Run: headless pygame with SDL's dummy video driver; simulated clock (each Clock.tick advances the game by its frame time, no real sleeping); random seed 0; keys injected as events and as key.get_pressed() state; no mouse input.
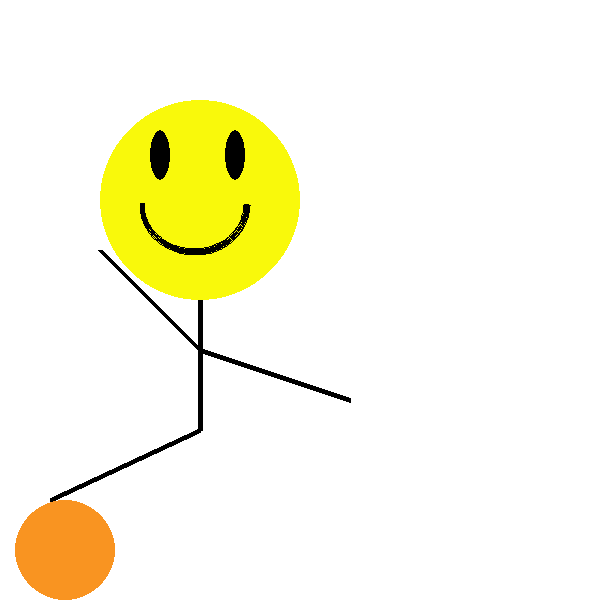
Frame 1 of 4 · flips 1–60 · no input
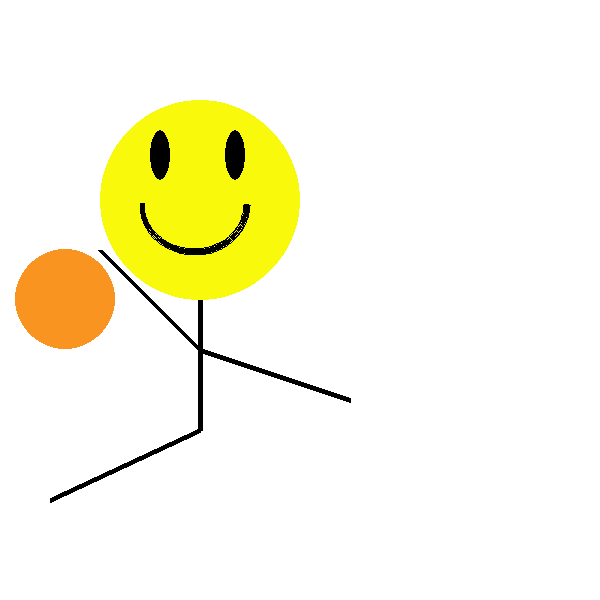
Frame 2 of 4 · flips 61–180 · tapped SPACE, RETURN · held RIGHT (→), D
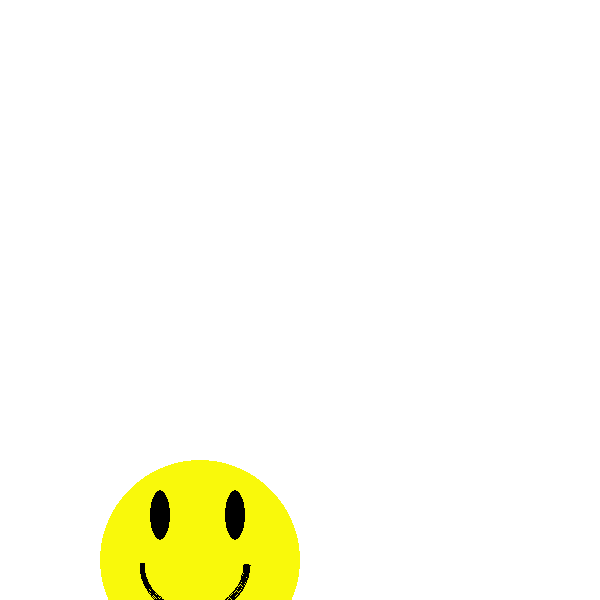
Frame 3 of 4 · flips 181–300 · held DOWN (↓), S
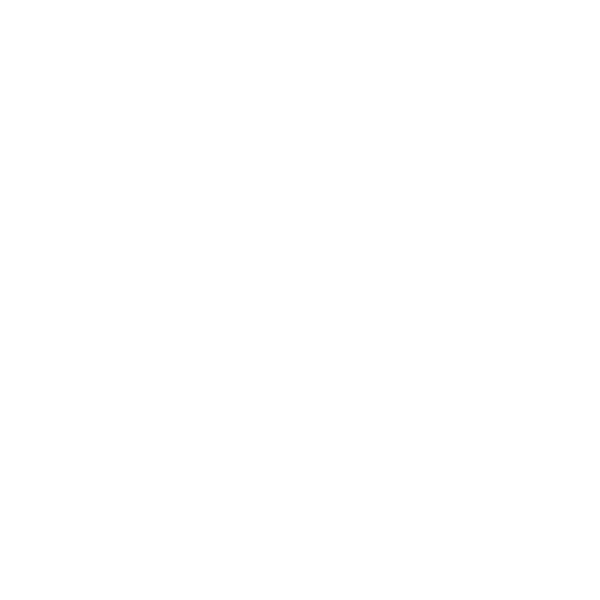
Frame 4 of 4 · flips 301–420 · held LEFT (←), A, UP (↑), W

The pygame program that drew these frames:

"""
title: smiley
author: Zyden Walcher
date: 7/20/18 smiley
"""
"""
 Simple graphics demo
 
 Sample Python/Pygame Programs
 Simpson College Computer Science
 http://programarcadegames.com/
 http://simpson.edu/computer-science/
 
"""

# Import a library of functions called 'pygame'
import pygame

# Initialize the game engine
pygame.init()

# Define some colors
BLACK = (0, 0, 0)
WHITE = (255, 255, 255)
BLUE = (0, 0, 255)
GREEN = (0, 255, 0)
RED = (255, 0, 0)
YELLOW = (249, 249, 11)
ORANGE = (249, 148, 33)

PI = 3.141592653
x_coord, x_speed, y_coord, y_speed = 0, 0, 0, 0
ball_pos_x, ball_pos_y = 310, 310
ball_speed_x, ball_speed_y = 0, 4

# Set the height and width of the screen
size = (600, 600)
screen = pygame.display.set_mode(size)

pygame.display.set_caption("Shape Set Up")

# Loop until the user clicks the close button.
done = False
clock = pygame.time.Clock()


def draw_stick_figure(screen, x, y):
    pygame.draw.circle(screen, YELLOW, [200 + x, 200 + y], 100)
    pygame.draw.ellipse(screen, BLACK, [150 + x, 130 + y, 20, 50])
    pygame.draw.ellipse(screen, BLACK, [225 + x, 130 + y, 20, 50])
    pygame.draw.arc(screen, BLACK, [140 + x, 155 + y, 110, 100], PI, 0, 5)
    pygame.draw.line(screen, BLACK, [200 + x, 300 + y], [200 + x, 430 + y], 5)
    pygame.draw.line(screen, BLACK, [200 + x, 350 + y], [100 + x, 250 + y], 5)
    pygame.draw.line(screen, BLACK, [200 + x, 350 + y], [350 + x, 400 + y], 5)
    pygame.draw.line(screen, BLACK, [200 + x, 430 + y], [50 + x, 500 + y], 5)


def draw_basketball(screen, x, y):
    pygame.draw.circle(screen, ORANGE, [x, y], 50)


# Loop as long as done == False
while not done:
    if ball_pos_y > (550 + y_coord):
        ball_speed_y = -3
    if ball_pos_y < (250 + y_coord):
        ball_speed_y = 3
    for event in pygame.event.get():  # User did something
        if event.type == pygame.QUIT:  # If user clicked close
            done = True  # Flag that we are done so we exit this loop
        elif event.type == pygame.KEYDOWN:
            if event.key == pygame.K_LEFT:
                x_speed = -3
            elif event.key == pygame.K_RIGHT:
                        x_speed = 3
            elif event.key == pygame.K_UP:
                        y_speed = -3
            elif event.key == pygame.K_DOWN:
                        y_speed = 3
        elif event.type == pygame.KEYUP:
            x_speed = 0
            y_speed = 0

    # All drawing code happens after the for loop and but
    # inside the main while not done loop.

    # Clear the screen and set the screen background
    screen.fill(WHITE)
    x_coord = x_coord + x_speed
    y_coord = y_coord + y_speed

    ball_pos_y += ball_speed_y
    ball_pos_x = x_coord + 65

    draw_stick_figure(screen, x_coord, y_coord)
    draw_basketball(screen, ball_pos_x, ball_pos_y)
# Go ahead and update the screen with what we've drawn.
    # This MUST happen after all the other drawing commands.
    pygame.display.flip()

    # This limits the while loop to a max of 60 times per second.
    # Leave this out and we will use all CPU we can.
    clock.tick(60)


# Be IDLE friendly
pygame.quit()
